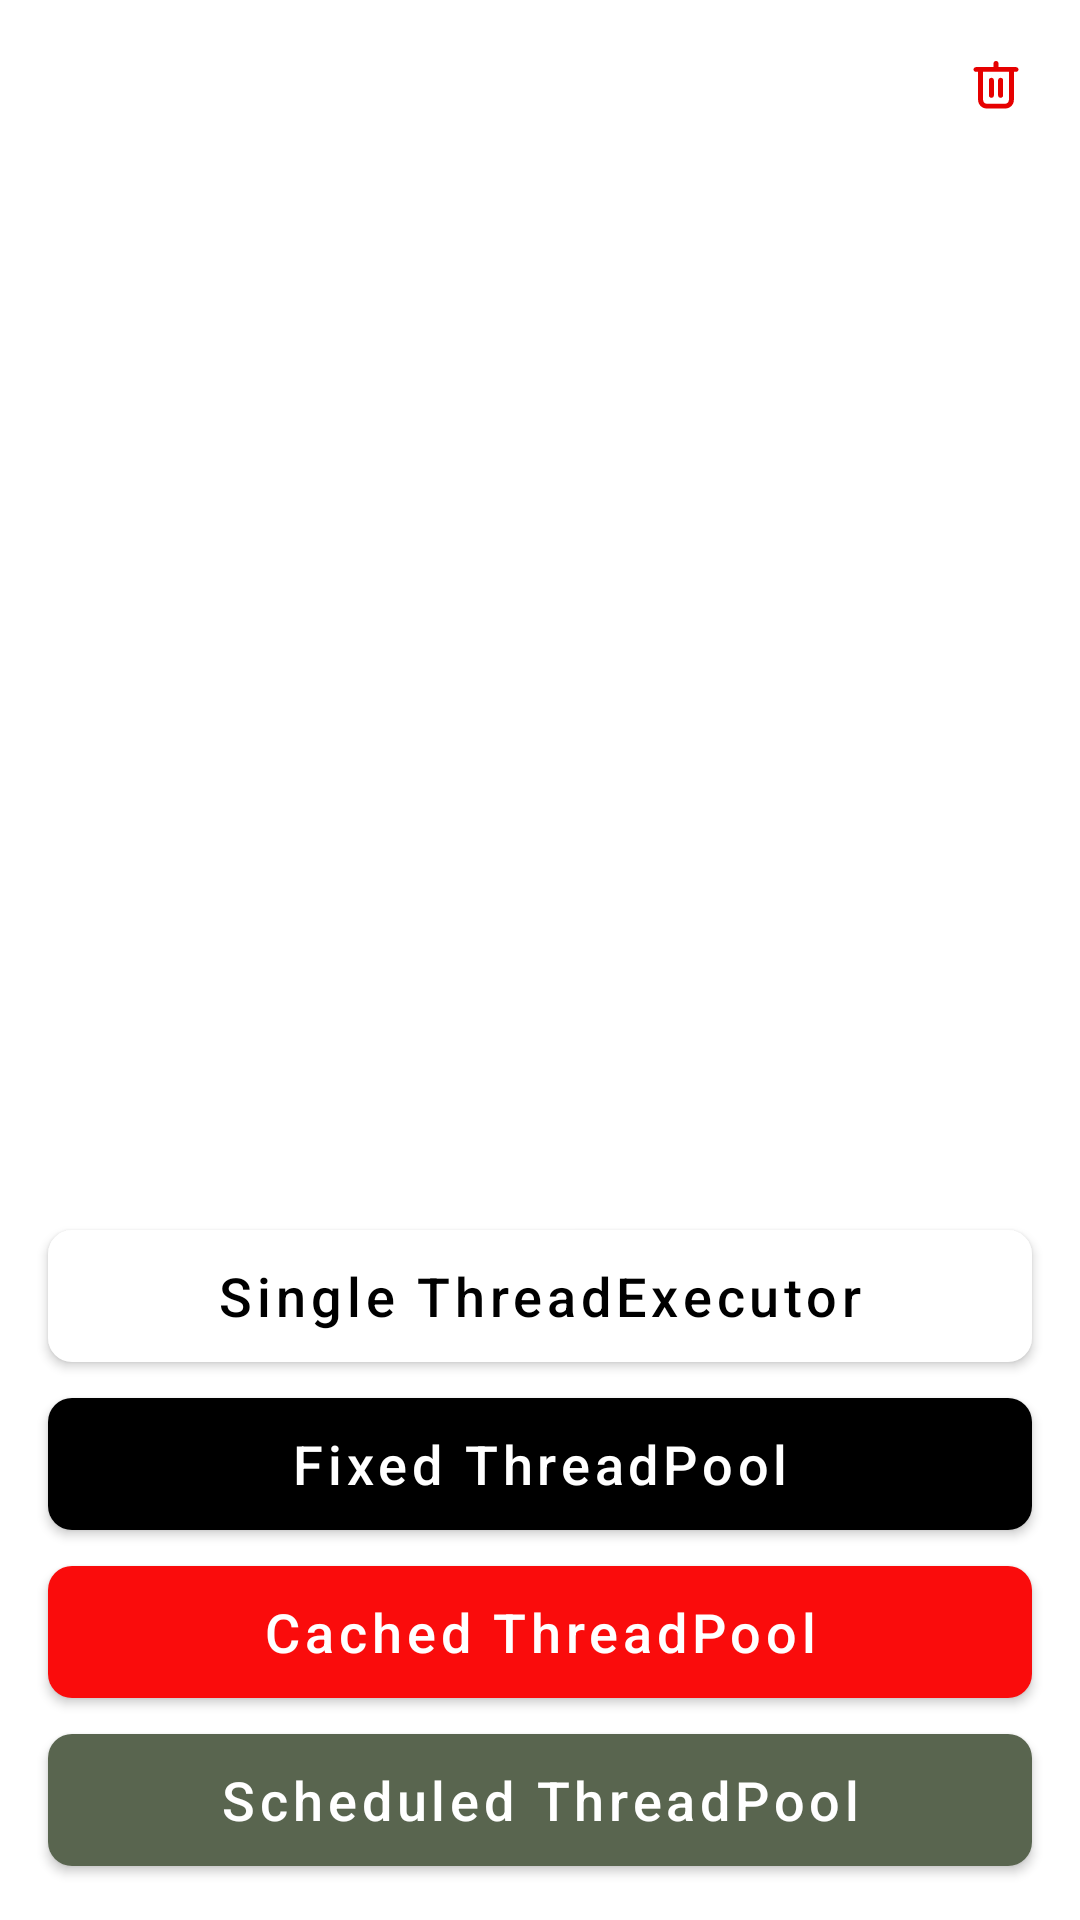

Here is an Android app screen rendered from its layout file. Give the layout XML and the strings, colors and styles it references.
<!-- AndroidManifest.xml: application theme Theme.MultiThreadingTesting -->
<!-- res/layout/activity_executor_testing.xml -->
<?xml version="1.0" encoding="utf-8"?>
<androidx.constraintlayout.widget.ConstraintLayout xmlns:android="http://schemas.android.com/apk/res/android"
    xmlns:app="http://schemas.android.com/apk/res-auto"
    xmlns:tools="http://schemas.android.com/tools"
    android:layout_width="match_parent"
    android:layout_height="match_parent"
    tools:background="@color/black"
    tools:context=".MainActivity">

    <androidx.appcompat.widget.Toolbar
        android:id="@+id/toolbar"
        android:layout_width="wrap_content"
        android:layout_height="wrap_content"
        app:layout_constraintStart_toStartOf="parent"
        app:layout_constraintTop_toTopOf="parent"
        app:title="Make Multithreading easy again"
        app:titleTextColor="@color/white" />

    <androidx.appcompat.widget.AppCompatImageButton
        android:id="@+id/clearBtn"
        android:layout_width="24dp"
        android:layout_height="24dp"
        android:layout_margin="16dp"
        android:background="?android:actionBarItemBackground"
        android:src="@drawable/ic_clear"
        app:layout_constraintEnd_toEndOf="parent"
        app:layout_constraintTop_toTopOf="parent" />

    <TextView
        android:id="@+id/tvTitle"
        android:layout_width="0dp"
        android:layout_height="0dp"
        android:scrollbars="vertical"
        android:textSize="10sp"
        app:layout_constraintBottom_toTopOf="@id/startSingleThreadExecutor"
        app:layout_constraintLeft_toLeftOf="parent"
        app:layout_constraintRight_toRightOf="parent"
        app:layout_constraintTop_toBottomOf="@id/toolbar"
        tools:text="Testing" />

    <com.google.android.material.button.MaterialButton
        android:id="@+id/startSingleThreadExecutor"
        android:layout_width="0dp"
        android:layout_height="56dp"
        android:layout_marginHorizontal="16dp"
        android:text="Single ThreadExecutor"
        android:textAllCaps="false"
        android:textColor="@color/black"
        android:textSize="18sp"
        app:backgroundTint="#FFFFFF"
        app:cornerRadius="8dp"
        app:layout_constraintBottom_toTopOf="@id/startFixedThreadPool"
        app:layout_constraintEnd_toEndOf="parent"
        app:layout_constraintStart_toStartOf="parent" />

    <com.google.android.material.button.MaterialButton
        android:id="@+id/startFixedThreadPool"
        android:layout_width="0dp"
        android:layout_height="56dp"
        android:layout_marginHorizontal="16dp"
        android:text="Fixed ThreadPool"
        android:textAllCaps="false"
        android:textColor="@color/white"
        android:textSize="18sp"
        app:backgroundTint="#000000"
        app:cornerRadius="8dp"
        app:layout_constraintBottom_toTopOf="@id/startCachedThreadPool"
        app:layout_constraintEnd_toEndOf="parent"
        app:layout_constraintStart_toStartOf="parent" />

    <com.google.android.material.button.MaterialButton
        android:id="@+id/startCachedThreadPool"
        android:layout_width="0dp"
        android:layout_height="56dp"
        android:layout_marginHorizontal="16dp"
        android:text="Cached ThreadPool"
        android:textAllCaps="false"
        android:textColor="@color/white"
        android:textSize="18sp"
        app:backgroundTint="#FA0C0C"
        app:cornerRadius="8dp"
        app:layout_constraintBottom_toTopOf="@id/startScheduledThreadPool"
        app:layout_constraintEnd_toEndOf="parent"
        app:layout_constraintStart_toStartOf="parent" />

    <com.google.android.material.button.MaterialButton
        android:id="@+id/startScheduledThreadPool"
        android:layout_width="0dp"
        android:layout_height="56dp"
        android:layout_marginHorizontal="16dp"
        android:layout_marginBottom="12dp"
        android:text="Scheduled ThreadPool"
        android:textAllCaps="false"
        android:textColor="@color/white"
        android:textSize="18sp"
        app:backgroundTint="#59654F"
        app:cornerRadius="8dp"
        app:layout_constraintBottom_toBottomOf="parent"
        app:layout_constraintEnd_toEndOf="parent"
        app:layout_constraintStart_toStartOf="parent" />

</androidx.constraintlayout.widget.ConstraintLayout>
<!-- resources referenced by this layout -->
<resources>
  <!-- drawable ic_clear (drawable) -->
  <vector xmlns:android="http://schemas.android.com/apk/res/android"
      android:width="16dp"
      android:height="17dp"
      android:viewportWidth="16"
      android:viewportHeight="17">
      <path
          android:fillColor="#E60000"
          android:fillType="evenOdd"
          android:pathData="M8,0.6667C8.4602,0.6667 8.8333,1.0211 8.8333,1.4583V2.7024H14.6667C15.1269,2.7024 15.5,3.0568 15.5,3.494C15.5,3.9313 15.1269,4.2857 14.6667,4.2857H13.9615V13.6726C13.9615,15.2012 12.704,16.5 11.0769,16.5H4.9231C3.296,16.5 2.0385,15.2012 2.0385,13.6726V4.2857H1.3333C0.8731,4.2857 0.5,3.9313 0.5,3.494C0.5,3.0568 0.8731,2.7024 1.3333,2.7024H7.1667V1.4583C7.1667,1.0211 7.5398,0.6667 8,0.6667ZM3.7051,4.2857V13.6726C3.7051,14.3926 4.2843,14.9167 4.9231,14.9167H11.0769C11.7157,14.9167 12.2949,14.3926 12.2949,13.6726V4.2857H3.7051ZM6.4615,6.2649C6.9218,6.2649 7.2949,6.6193 7.2949,7.0565V12.1458C7.2949,12.5831 6.9218,12.9375 6.4615,12.9375C6.0013,12.9375 5.6282,12.5831 5.6282,12.1458V7.0565C5.6282,6.6193 6.0013,6.2649 6.4615,6.2649ZM9.5385,6.2649C9.9987,6.2649 10.3718,6.6193 10.3718,7.0565V12.1458C10.3718,12.5831 9.9987,12.9375 9.5385,12.9375C9.0782,12.9375 8.7051,12.5831 8.7051,12.1458V7.0565C8.7051,6.6193 9.0782,6.2649 9.5385,6.2649Z" />
  </vector>
  <style name="Theme.MultiThreadingTesting" parent="Theme.MaterialComponents.DayNight.NoActionBar">
          
          <item name="colorPrimary">@color/purple_500</item>
          <item name="colorPrimaryVariant">@color/purple_700</item>
          <item name="colorOnPrimary">@color/white</item>
          
          <item name="colorSecondary">@color/teal_200</item>
          <item name="colorSecondaryVariant">@color/teal_700</item>
          <item name="colorOnSecondary">@color/black</item>
          
          <item name="android:statusBarColor" tools:targetApi="l">@color/black</item>
          
      </style>
  <!-- not gathered from this repository: default colours our renderer supplied (Android Studio template values) -->
  <color name="purple_500">#FF6200EE</color>
  <color name="purple_700">#FF3700B3</color>
  <color name="teal_200">#FF03DAC5</color>
  <color name="teal_700">#FF018786</color>
  <color name="black">#FF000000</color>
  <color name="white">#FFFFFFFF</color>
</resources>
